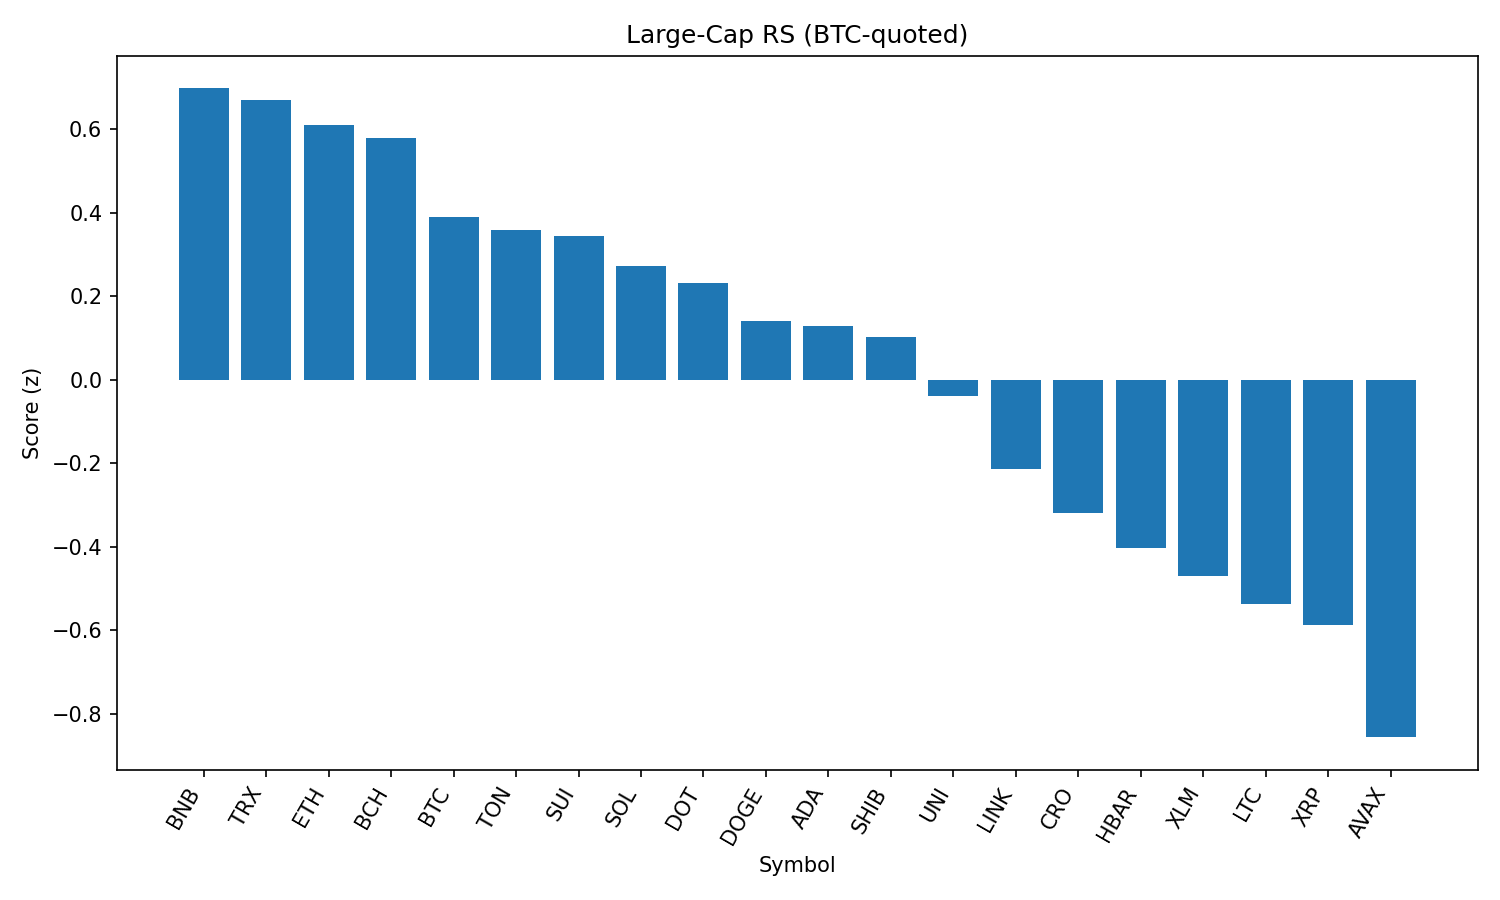

The file beside this chart, header and first rows:
rank, name, symbol, price_btc, price_usd, pct_1h_btc, pct_24h_btc, pct_7d_btc, market_cap_rank, market_cap_usd, volume_usd, score
1, BNB, BNB, 0.007935, 864.9, 0.08015, 0.6506, 3.198, 5, 120360971897, 699114019, 0.6977
2, TRON, TRX, 3.14e-06, 0.3423, 0.06224, 0.9838, -2.213, 10, 32394829915, 416986533, 0.6689
3, Ethereum, ETH, 0.04105, 4473, -0.08922, 2.733, -4.241, 2, 539756817193, 20561225649, 0.6098
4, Bitcoin Cash, BCH, 0.004986, 543.4, 0.09667, 0.07555, -4.624, 21, 10825369924, 147438443, 0.5794
5, Bitcoin, BTC, 1.0, 109002, 0.0, 0.0, 0.0, 1, 2170227910400, 24905711536, 0.389
6, Toncoin, TON, 2.906e-05, 3.17, -0.07478, 1.33, -1.664, 28, 8133901020, 89608998, 0.3585
7, Sui, SUI, 3.029e-05, 3.3, 0.005417, 0.3081, -8.507, 19, 11591588686, 491151791, 0.3442
8, Solana, SOL, 0.001879, 204.8, -0.148, 1.685, 2.879, 6, 110747830966, 4836168632, 0.2729
9, Polkadot, DOT, 3.494e-05, 3.81, -0.06889, 0.6062, -3.419, 35, 5794483851, 199037892, 0.2304
10, Dogecoin, DOGE, 2e-06, 0.2178, -0.1275, 1.059, -5.33, 9, 32818308636, 880796426, 0.1406
11, Cardano, ADA, 7.56e-06, 0.8235, -0.09217, 0.5798, -8.434, 11, 30040968706, 918488805, 0.1278
12, Shiba Inu, SHIB, 1.13285e-10, 1.235e-05, -0.07832, -0.05081, -0.9314, 30, 7275013082, 120058182, 0.1025
13, Uniswap, UNI, 8.98e-05, 9.79, -0.1847, 1.066, -8.406, 34, 5875778530, 191694687, -0.04023
14, Chainlink, LINK, 0.0002176, 23.71, -0.2791, 1.357, -4.249, 13, 16077149548, 726566818, -0.2142
15, Cronos, CRO, 2.68e-06, 0.2926, 0.01325, -7.422, 91.18, 23, 9830299213, 297002561, -0.3194
16, Hedera, HBAR, 2.05e-06, 0.2234, -0.181, -0.975, -8.448, 25, 9468589616, 120198091, -0.4025
17, Stellar, XLM, 3.27e-06, 0.3564, -0.2213, -0.6429, -10.98, 20, 11185718209, 145878481, -0.4711
18, Litecoin, LTC, 0.001011, 110.2, -0.298, -0.044, -6.257, 27, 8403576089, 317511698, -0.5377
19, XRP, XRP, 2.574e-05, 2.81, -0.3023, -0.353, -5.084, 4, 166945146006, 2968947801, -0.5874
20, Avalanche, AVAX, 0.000219, 23.87, -0.4539, 0.5083, -5.064, 22, 10079210503, 254316260, -0.8567
21, Hyperliquid, HYPE, 0.0004117, 44.86, -0.6775, 1.891, 4.032, 17, 12148993197, 224880169, -1.153
